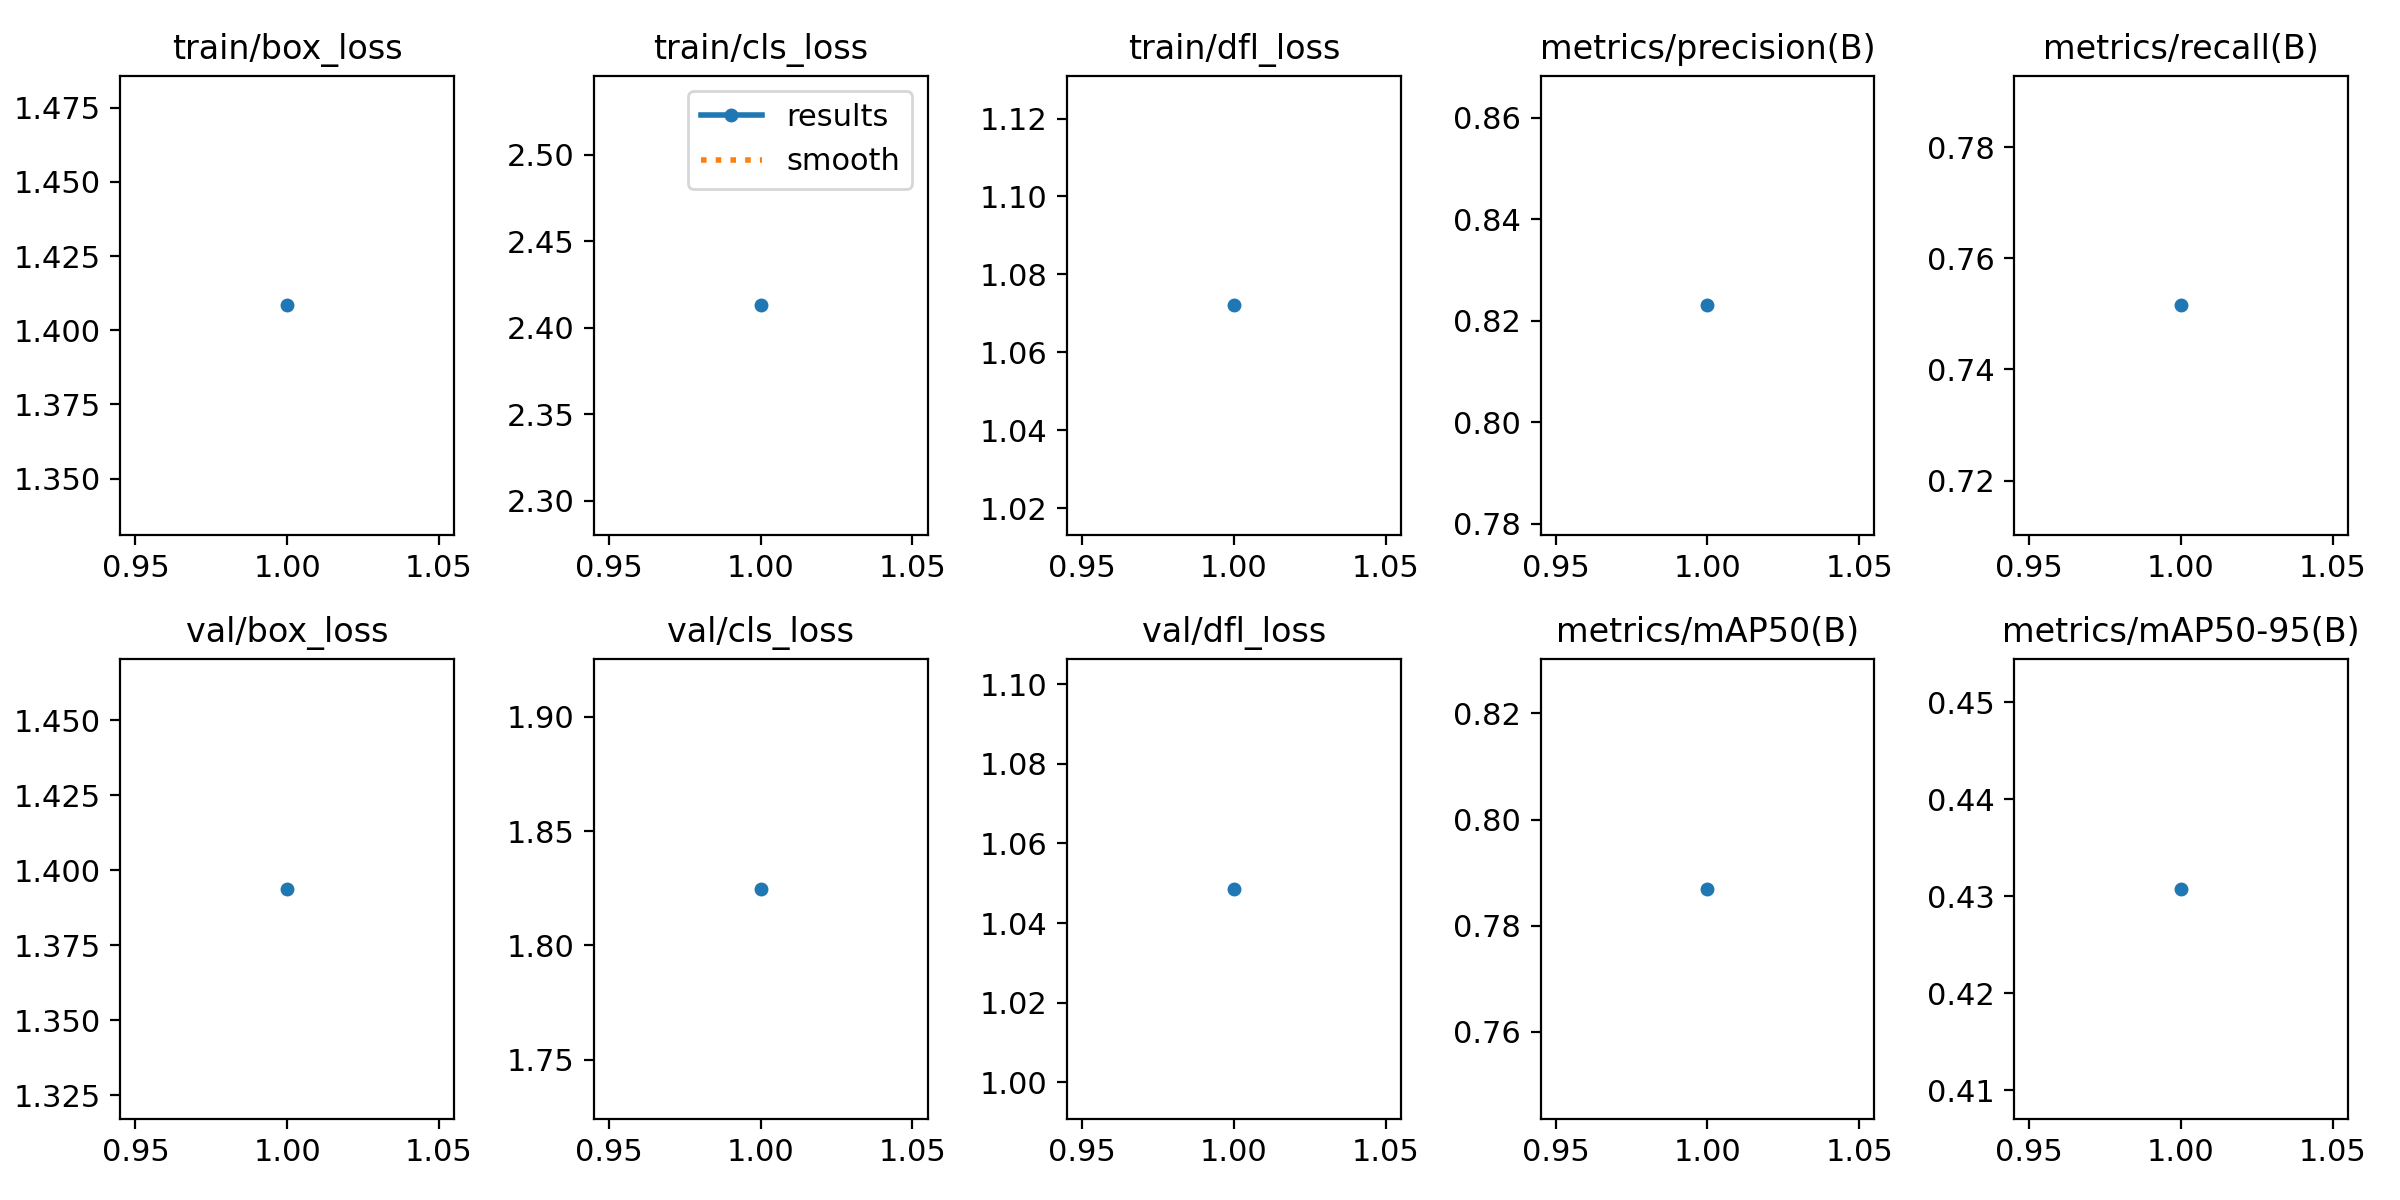

The file beside this chart, header and first rows:
epoch, time, train/box_loss, train/cls_loss, train/dfl_loss, metrics/precision(B), metrics/recall(B), metrics/mAP50(B), metrics/mAP50-95(B), val/box_loss, val/cls_loss, val/dfl_loss, lr/pg0, lr/pg1, lr/pg2
1, 673.3, 1.408, 2.413, 1.072, 0.823, 0.7515, 0.787, 0.4308, 1.394, 1.825, 1.049, 0.000665, 0.000665, 0.000665
